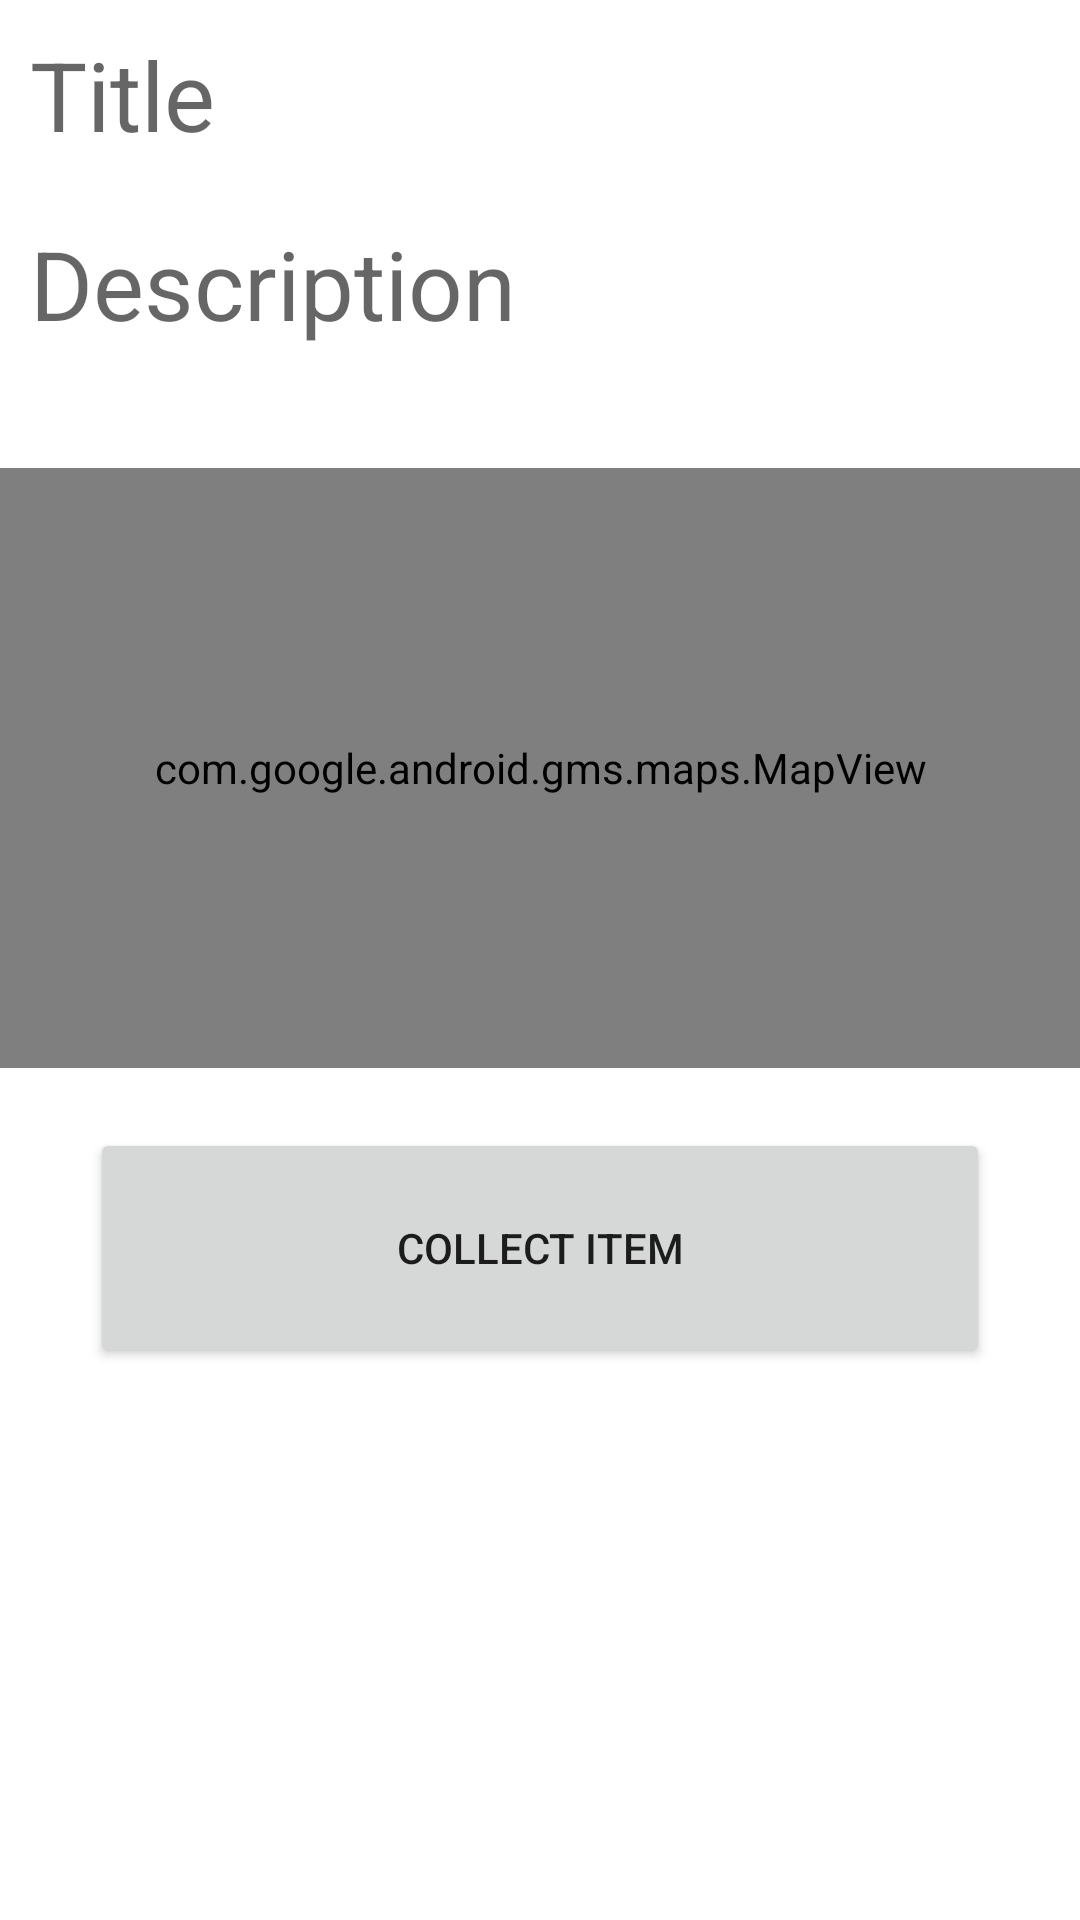

Write the Android layout XML for this screen, with the resource values it uses.
<!-- AndroidManifest.xml: application theme Theme.ProjectDemo -->
<!-- res/layout/activity_donation_listing.xml -->
<?xml version="1.0" encoding="utf-8"?>
<LinearLayout xmlns:android="http://schemas.android.com/apk/res/android"
    xmlns:app="http://schemas.android.com/apk/res-auto"
    xmlns:tools="http://schemas.android.com/tools"
    android:layout_width="match_parent"
    android:layout_height="match_parent"
    android:orientation="vertical"
    tools:context=".DonationListingActivity">


    <TextView
        android:id="@+id/donationTitle"
        android:layout_margin="10dp"
        android:layout_width="match_parent"
        android:layout_height="wrap_content"
        android:hint="Title"
        android:textSize="32dp"/>

    <TextView
        android:id="@+id/donationDescription"
        android:layout_margin="10dp"
        android:layout_width="match_parent"
        android:layout_height="wrap_content"
        android:hint="Description"
        android:textSize="32dp"/>

    <com.google.android.gms.maps.MapView
        android:id="@+id/donationsPickupMap"
        android:layout_marginTop="30dp"
        android:layout_width="match_parent"
        android:layout_height="200dp" />

    <Button
        android:id="@+id/collectButton"
        android:layout_marginTop="20dp"
        android:layout_width="300dp"
        android:layout_height="80dp"
        android:layout_gravity="center"
        android:text="Collect Item" />



</LinearLayout>
<!-- resources referenced by this layout -->
<resources>
  <style name="Theme.ProjectDemo" parent="Theme.MaterialComponents.Light.NoActionBar">
          
          <item name="colorPrimary">@color/green</item>
          <item name="colorPrimaryVariant">@color/green</item>
          <item name="colorOnPrimary">@color/white</item>
          
          <item name="colorSecondary">@color/teal_200</item>
          <item name="colorSecondaryVariant">@color/teal_700</item>
          <item name="colorOnSecondary">@color/black</item>
          
          <item name="android:statusBarColor">?attr/colorPrimaryVariant</item>
          
      </style>
  <color name="green">#4CAF50</color>
  <color name="white">#FFFFFFFF</color>
  <color name="teal_200">#FF03DAC5</color>
  <color name="teal_700">#FF018786</color>
  <color name="black">#FF000000</color>
</resources>
